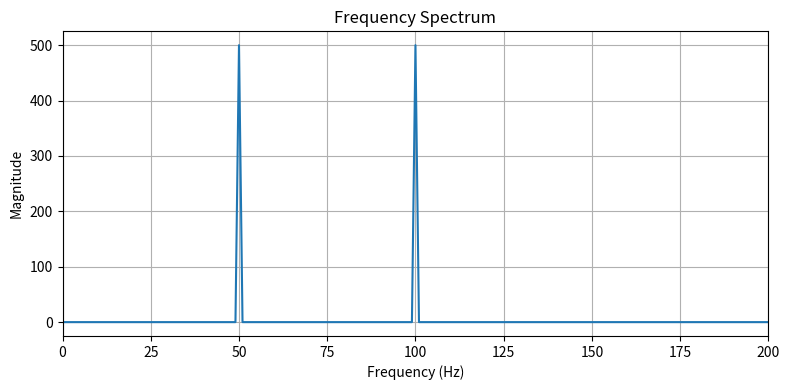

Here is the Python script that generated this plot:
import numpy as np
import matplotlib.pyplot as plt

# Generate some sample data (sine wave)
fs = 1000  # Sampling frequency
t = np.arange(0, 1, 1/fs)  # Time vector from 0 to 1 second
f1 = 50  # Frequency of the sine wave in Hz
signal = np.sin(2 * np.pi * f1 * t)+np.cos(2*np.pi*100*t)

# Compute the FFT
fft_output = np.fft.fft(signal)
n = len(signal)
freq = np.fft.fftfreq(n, 1/fs)  # Frequency bins

# Plot the frequency spectrum
plt.figure(figsize=(8, 4))
plt.plot(freq[:n//2], np.abs(fft_output)[:n//2])  # Plot only positive frequencies
plt.xlabel('Frequency (Hz)')
plt.ylabel('Magnitude')
plt.title('Frequency Spectrum')
plt.xlim(0, 200)
plt.tight_layout()
plt.grid(True)
plt.show()
